Dataset: processed (GitHub, Yuvrajsinggh22/wheat-disease-detection). Classes: common rust, gray leaf spot, healthy, northern leaf blight.

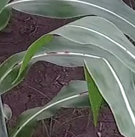
Label: common rust

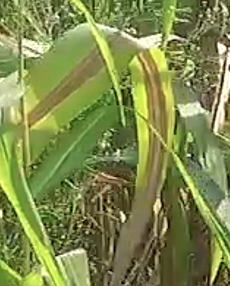
Label: northern leaf blight

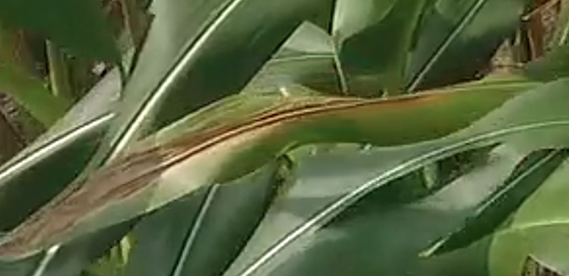
Label: northern leaf blight

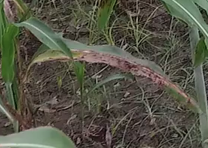
Label: common rust

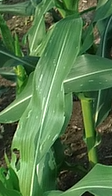
Label: gray leaf spot

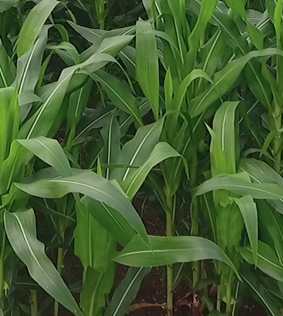
Label: healthy
